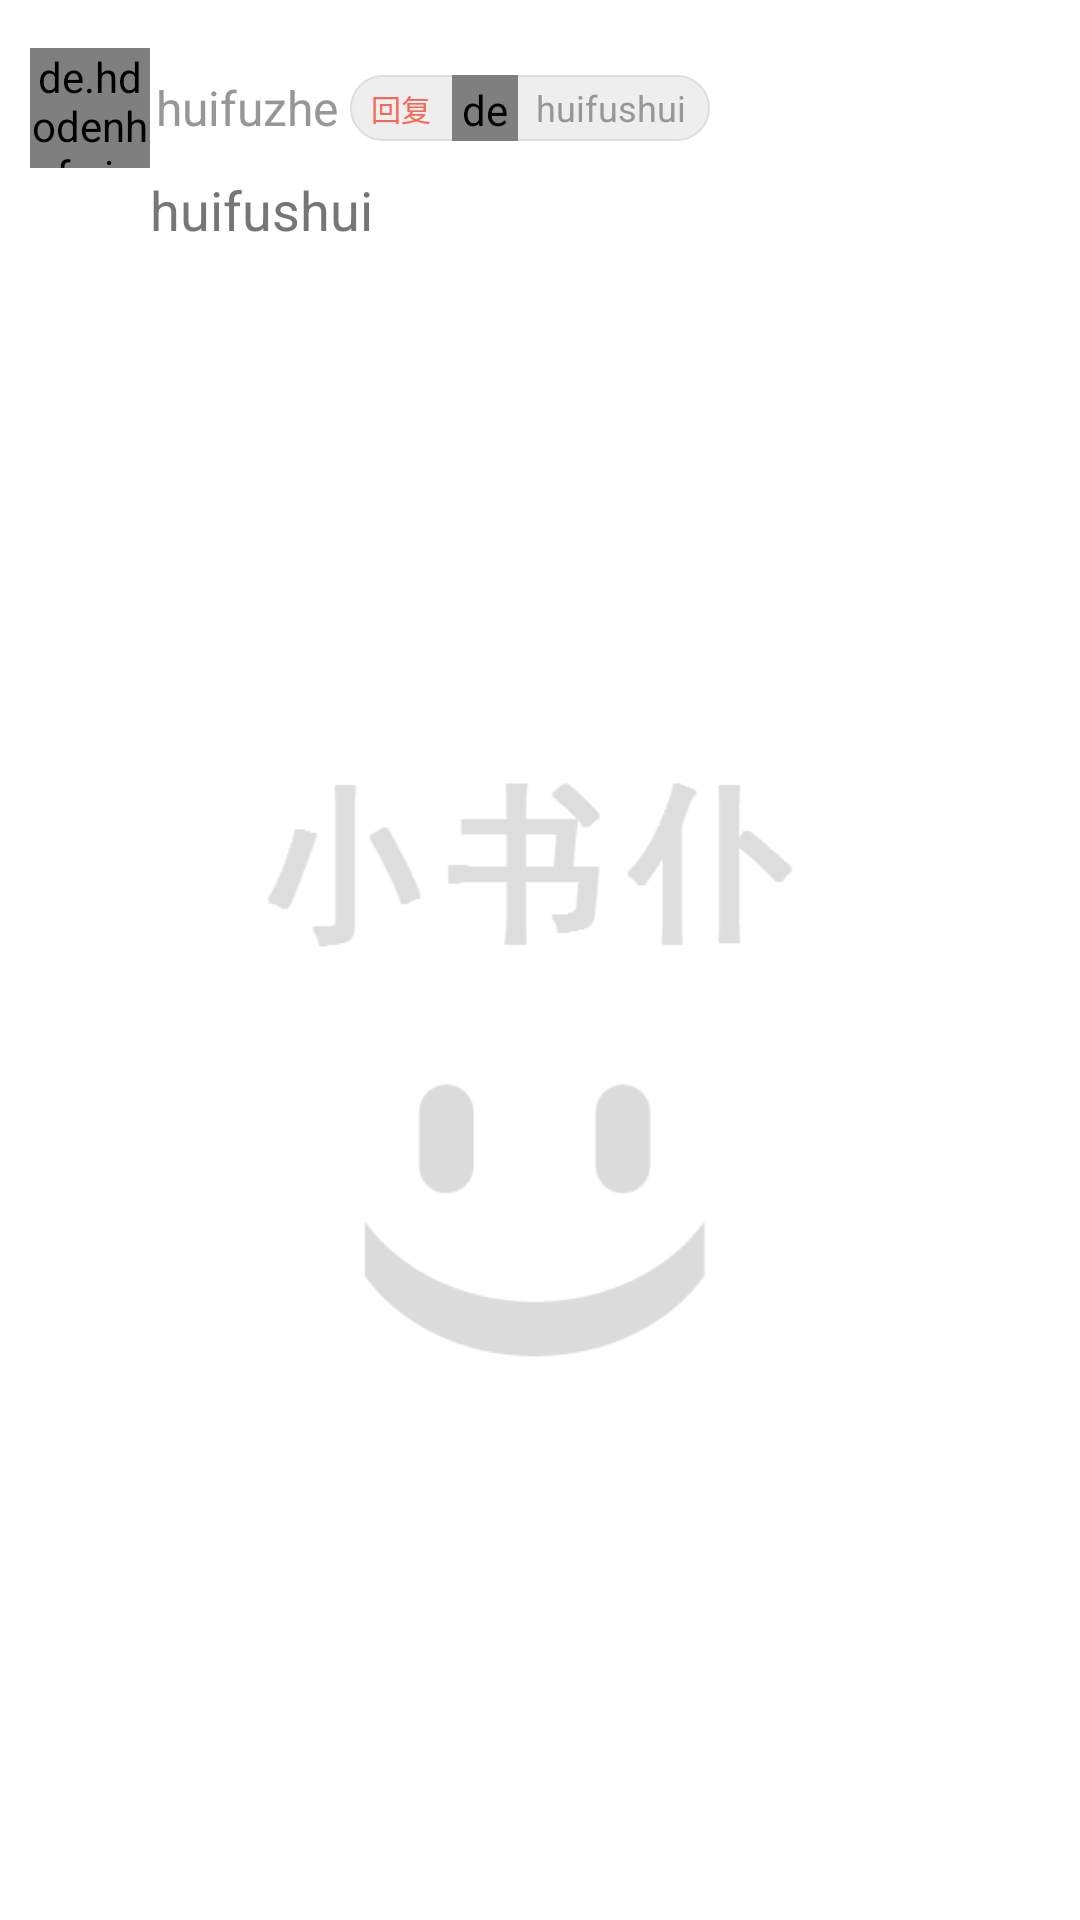

Android layout source for this screen:
<!-- AndroidManifest.xml: application theme AnimActivityTheme -->
<!-- res/layout/booknote_item.xml -->
<?xml version="1.0" encoding="utf-8"?>
<LinearLayout
    xmlns:android="http://schemas.android.com/apk/res/android"
    android:layout_width="match_parent"
    android:layout_height="wrap_content"
    android:background="#ffffff"
android:orientation="vertical"
    >

<LinearLayout
    android:layout_width="match_parent"
    android:layout_height="wrap_content"
    android:layout_marginRight="10dp"
    android:layout_marginLeft="10dp"
    android:layout_marginTop="16dp"
    android:orientation="horizontal"
    android:gravity="center_vertical"
    >
    <LinearLayout
        android:id="@+id/booknote_item_fromwho_ll"
        android:layout_width="wrap_content"
        android:layout_height="wrap_content"
        android:orientation="horizontal"
        android:gravity="center_vertical"
        >
        <de.hdodenhof.circleimageview.CircleImageView
            android:id="@+id/booknote_item_fromwho_head_cmig"
            android:layout_width="40dp"
            android:layout_height="40dp"
            android:src="@drawable/app_head_gray"
            />
        <TextView
            android:id="@+id/booknote_item_fromwho_name_tv"
            android:layout_width="wrap_content"
            android:layout_height="wrap_content"
            android:text="huifuzhe"
            android:textColor="@color/gray_light"
            android:textSize="16sp"
            android:layout_marginLeft="2dp"
            />

    </LinearLayout>

    <LinearLayout
        android:id="@+id/booknote_item_towho_ll"
        android:layout_width="wrap_content"
        android:layout_height="wrap_content"
        android:orientation="horizontal"
        android:gravity="center_vertical"
        android:paddingRight="8dp"
        android:layout_marginLeft="4dp"
        android:background="@drawable/view_light_gray_bg"
        >
        <TextView
            android:id="@+id/book_item_tuijian_tv"
            android:layout_width="wrap_content"
            android:layout_height="wrap_content"
            android:text="   回复   "
            android:textColor="@color/hong"
            android:textSize="10sp"
            android:layout_centerVertical="true"
            />
        <de.hdodenhof.circleimageview.CircleImageView
            android:id="@+id/booknote_item_towho_head_cimg"
            android:layout_width="22dp"
            android:layout_height="22dp"
            android:padding="2dp"
            android:src="@drawable/app_head_gray"
            />
        <TextView
            android:id="@+id/booknote_item_towho_name_tv"
            android:layout_width="wrap_content"
            android:layout_height="wrap_content"
            android:text="huifushui"
            android:textColor="@color/gray_light"
            android:textSize="12sp"
            android:layout_marginLeft="6dp"
            />

    </LinearLayout>

</LinearLayout>
    <LinearLayout android:layout_width="match_parent"
        android:layout_height="wrap_content"
        android:layout_marginRight="10dp"
        android:layout_marginLeft="10dp"
        android:orientation="horizontal"
        >
        <TextView
            android:id="@+id/booknote_item_content_tv"
            android:layout_width="match_parent"
            android:layout_height="wrap_content"
            android:text="huifushui"
            android:textColor="@color/gray"
            android:textSize="18sp"
            android:maxLength="200"
            android:layout_gravity="center_vertical"
            android:layout_marginLeft="40dp"
            android:layout_weight="2"
            />
        <ImageView
            android:id="@+id/booknote_item_rightimg"
            android:layout_width="28dp"
            android:layout_height="28dp"
            android:src="@drawable/zhifeiji"
            android:layout_gravity="center_vertical"
            android:layout_weight="1"
            android:visibility="invisible"
            />
    </LinearLayout>
    <ImageView
        android:id="@+id/note_pic_img"
        android:layout_width="wrap_content"
        android:layout_height="wrap_content"
        android:layout_marginRight="10dp"
        android:layout_marginLeft="10dp"
        android:src="@drawable/book_img"
        />


    <LinearLayout android:layout_width="match_parent"
        android:layout_height="wrap_content"
        android:orientation="horizontal"
        android:layout_marginTop="20dp"
        android:layout_marginRight="10dp"
        android:layout_marginLeft="50dp"
        >
        <TextView
            android:id="@+id/booknote_item_time_tv"
            android:layout_width="match_parent"
            android:layout_height="wrap_content"
            android:text="huifushui"
            android:textColor="@color/gray_light"
            android:textSize="12sp"
            android:layout_weight="1"
            android:layout_gravity="center_vertical"
            />
        <ImageView android:layout_width="20dp"
            android:layout_height="20dp"
            android:src="@drawable/zhifeiji_gray"
            android:layout_gravity="center_vertical"
            android:layout_marginRight="16dp"
            />
    </LinearLayout>
    <TextView android:layout_width="match_parent"
        android:layout_height="40dp"
        android:text="小书仆: 么么哒 求抱抱"
        android:layout_marginTop="10dp"
        android:layout_marginLeft="50dp"
        android:layout_marginRight="10dp"
        android:paddingRight="6dp"
        android:paddingLeft="6dp"
        android:gravity="center_vertical"
        android:background="@drawable/view_ract_light_gray_bg"
        android:visibility="invisible"
        />
    <include
        android:layout_width="match_parent"
        android:layout_height="20dp"
        android:layout_marginTop="10dp"
        layout="@layout/view_split_line"
        android:background="@color/gray"
        />
</LinearLayout>
<!-- res/layout/view_split_line.xml (included above) -->
<?xml version="1.0" encoding="utf-8"?>
<LinearLayout xmlns:android="http://schemas.android.com/apk/res/android"
    android:orientation="vertical"
    android:layout_width="match_parent"
    android:layout_height="wrap_content">
    <View android:layout_width="match_parent"
        android:layout_height="0.5dp"
        android:background="@color/thin_line"/>
    <View android:layout_width="match_parent"
        android:layout_height="10dp"
        android:background="@color/wide_line"/>
    <View android:layout_width="match_parent"
        android:layout_height="0.5dp"
        android:background="@color/thin_line"/>
</LinearLayout>
<!-- resources referenced by this layout -->
<resources>
  <color name="gray">#767676</color>
  <color name="gray_light">#989797</color>
  <color name="hong">#f56857</color>
  <color name="thin_line">#ecebeb</color>
  <color name="wide_line">#f9f9f9</color>
  <!-- drawable app_head_gray: png bitmap (drawable, 39411 bytes) -->
  <!-- drawable book_img: png bitmap (drawable, 7162 bytes) -->
  <!-- drawable view_light_gray_bg (drawable) -->
  <?xml version="1.0" encoding="utf-8"?>
  <shape xmlns:android="http://schemas.android.com/apk/res/android">
      <corners
          android:radius="30dp"
          />
  
      <stroke
          android:width="0.5dp"
          android:color="#dedddd"
          />
      <solid
          android:color="#efeeee"
          />
  </shape>
  <!-- drawable view_ract_light_gray_bg (drawable) -->
  <?xml version="1.0" encoding="utf-8"?>
  <shape xmlns:android="http://schemas.android.com/apk/res/android">
      <corners
          android:radius="6dp"
          />
  
      <solid
          android:color="#efefef"
          />
  </shape>
  <!-- drawable zhifeiji: png bitmap (drawable, 1613 bytes) -->
  <!-- drawable zhifeiji_gray: png bitmap (drawable, 1038 bytes) -->
  <style name="AnimActivityTheme" parent="Theme.AppCompat.Light.NoActionBar">
          <item name="android:windowAnimationStyle">@style/FeelyouWindowAnimTheme</item>
      </style>
  <style name="FeelyouWindowAnimTheme" parent="@android:style/Animation.Activity">
          <item name="android:activityOpenEnterAnimation">@anim/activity_open_in</item>
          <item name="android:activityOpenExitAnimation">@anim/activity_open_out</item>
          <item name="android:activityCloseEnterAnimation">@anim/activity_close_in</item>
          <item name="android:activityCloseExitAnimation">@anim/activity_close_out</item>
  
      </style>
</resources>
